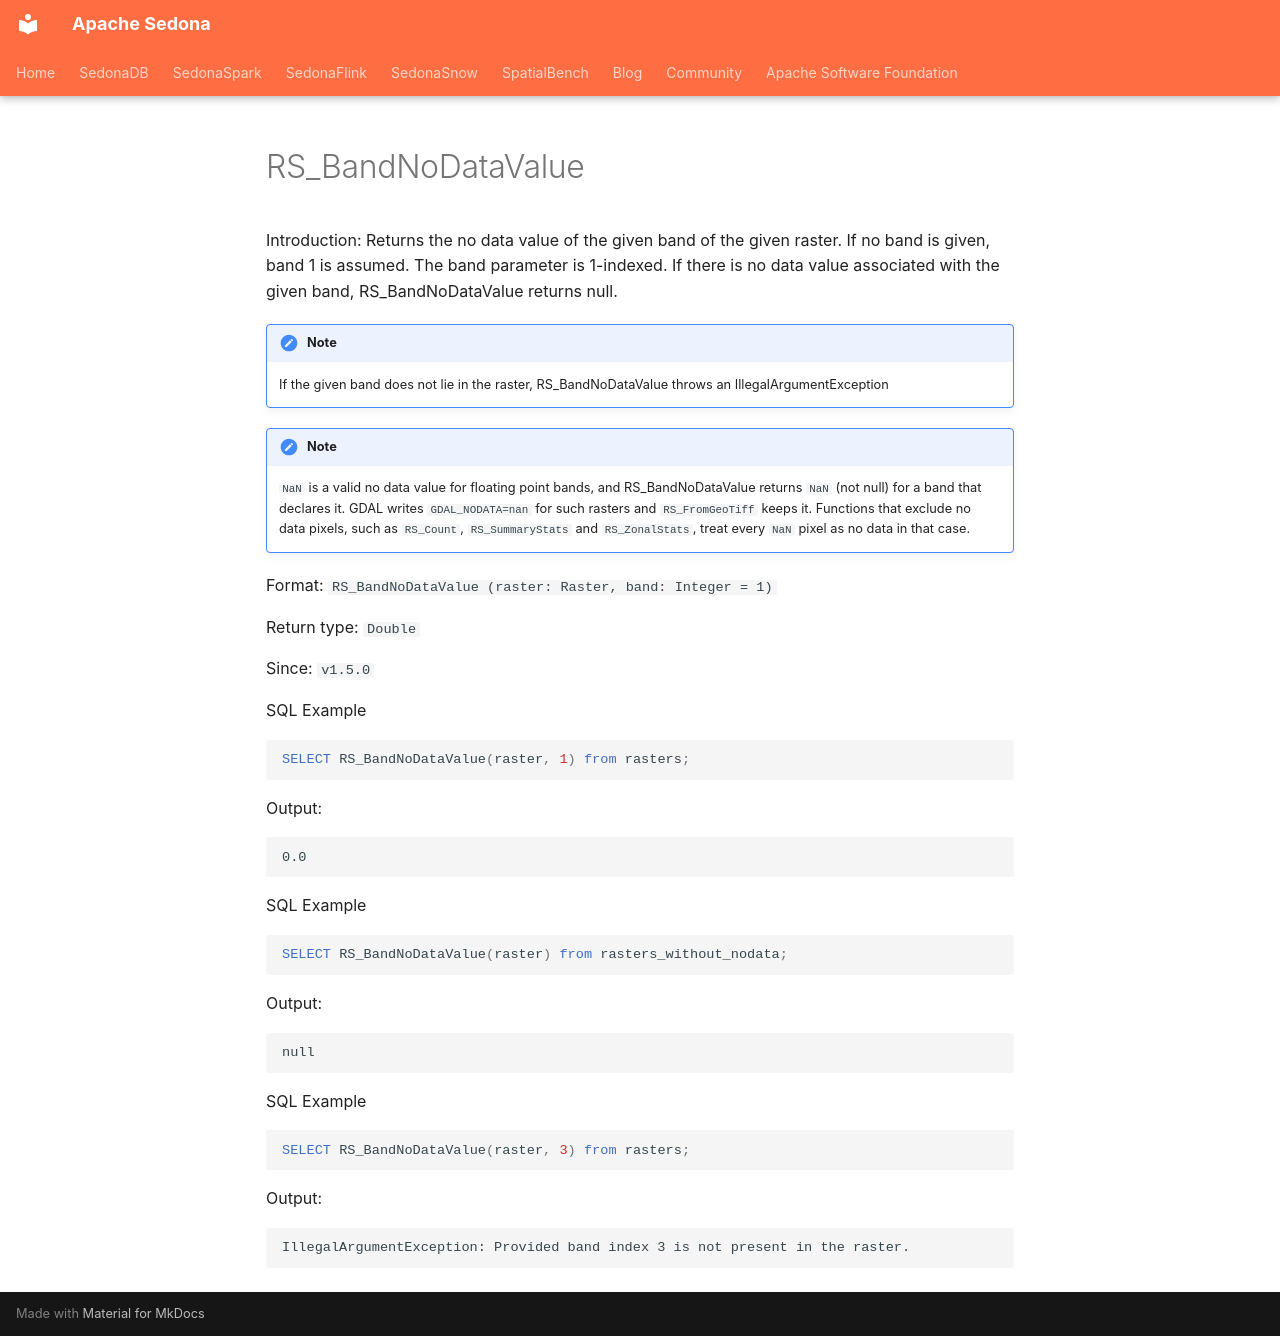

repository: apache/sedona · page: api/sql/Raster-Band-Accessors/RS_BandNoDataValue/index.html · generator: mkdocs

<!--
 Licensed to the Apache Software Foundation (ASF) under one
 or more contributor license agreements.  See the NOTICE file
 distributed with this work for additional information
 regarding copyright ownership.  The ASF licenses this file
 to you under the Apache License, Version 2.0 (the
 "License"); you may not use this file except in compliance
 with the License.  You may obtain a copy of the License at

   http://www.apache.org/licenses/LICENSE-2.0

 Unless required by applicable law or agreed to in writing,
 software distributed under the License is distributed on an
 "AS IS" BASIS, WITHOUT WARRANTIES OR CONDITIONS OF ANY
 KIND, either express or implied.  See the License for the
 specific language governing permissions and limitations
 under the License.
 -->

# RS_BandNoDataValue

Introduction: Returns the no data value of the given band of the given raster. If no band is given, band 1 is assumed. The band parameter is 1-indexed. If there is no data value associated with the given band, RS_BandNoDataValue returns null.

!!!Note
    If the given band does not lie in the raster, RS_BandNoDataValue throws an IllegalArgumentException

!!!Note
    `NaN` is a valid no data value for floating point bands, and RS_BandNoDataValue returns `NaN` (not null) for a band that declares it. GDAL writes `GDAL_NODATA=nan` for such rasters and `RS_FromGeoTiff` keeps it. Functions that exclude no data pixels, such as `RS_Count`, `RS_SummaryStats` and `RS_ZonalStats`, treat every `NaN` pixel as no data in that case.

Format: `RS_BandNoDataValue (raster: Raster, band: Integer = 1)`

Return type: `Double`

Since: `v1.5.0`

SQL Example

```sql
SELECT RS_BandNoDataValue(raster, 1) from rasters;
```

Output:

```
0.0
```

SQL Example

```sql
SELECT RS_BandNoDataValue(raster) from rasters_without_nodata;
```

Output:

```
null
```

SQL Example

```sql
SELECT RS_BandNoDataValue(raster, 3) from rasters;
```

Output:

```
IllegalArgumentException: Provided band index 3 is not present in the raster.
```
